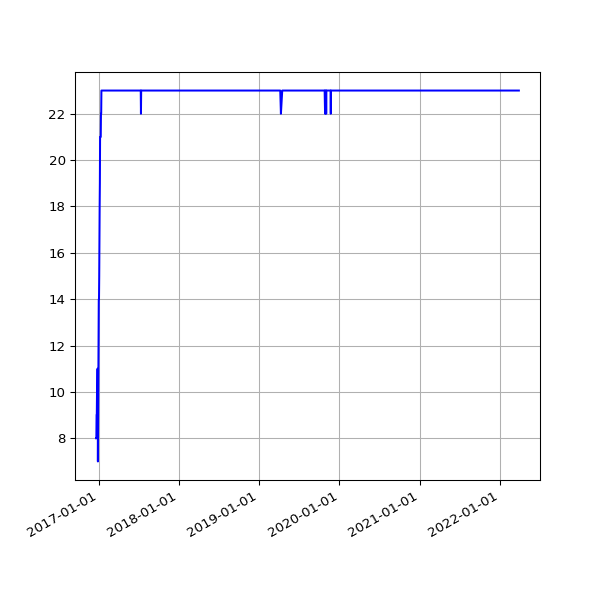

The table this chart was drawn from, first rows:
date, value
2016-12-20 04:31:43 +0000, 8
2016-12-21 04:30:47 +0000, 8
2016-12-22 04:29:13 +0000, 9
2016-12-23 04:26:25 +0000, 9
2016-12-24 04:34:09 +0000, 10
2016-12-25 04:38:51 +0000, 10
2016-12-26 04:37:31 +0000, 11
2016-12-27 04:33:15 +0000, 11
2016-12-28 04:34:04 +0000, 7
2016-12-29 04:39:41 +0000, 9
2016-12-30 04:31:00 +0000, 10
2016-12-31 04:29:55 +0000, 14
2017-01-01 04:32:01 +0000, 14
2017-01-02 04:29:50 +0000, 14
2017-01-03 04:30:13 +0000, 15
2017-01-04 04:37:16 +0000, 17
2017-01-05 04:35:54 +0000, 18
2017-01-06 04:39:19 +0000, 19
2017-01-07 04:34:31 +0000, 21
2017-01-08 04:35:13 +0000, 21
2017-01-09 04:34:53 +0000, 21
2017-01-10 04:34:12 +0000, 21
2017-01-11 04:37:17 +0000, 22
2017-01-12 04:39:38 +0000, 22
2017-01-13 04:41:57 +0000, 23
2017-01-14 04:38:18 +0000, 23
2017-01-15 04:42:46 +0000, 23
2017-01-16 04:42:10 +0000, 23
2017-01-17 04:39:34 +0000, 23
2017-01-18 04:50:00 +0000, 23
2017-01-27 04:37:57 +0000, 23
2017-01-28 04:36:29 +0000, 23
2017-01-29 04:36:58 +0000, 23
2017-01-30 04:42:24 +0000, 23
2017-01-31 04:47:50 +0000, 23
2017-02-01 04:51:29 +0000, 23
2017-02-02 04:50:38 +0000, 23
2017-02-03 04:49:52 +0000, 23
2017-02-04 04:49:54 +0000, 23
2017-02-05 04:45:52 +0000, 23
2017-02-06 04:45:56 +0000, 23
2017-02-07 04:53:11 +0000, 23
2017-02-08 04:49:46 +0000, 23
2017-02-09 04:49:31 +0000, 23
2017-02-10 04:55:27 +0000, 23
2017-02-11 04:51:59 +0000, 23
2017-02-12 04:46:02 +0000, 23
2017-02-13 04:47:32 +0000, 23
2017-02-15 04:49:13 +0000, 23
2017-02-16 04:44:15 +0000, 23
2017-02-17 04:48:38 +0000, 23
2017-02-18 04:48:50 +0000, 23
2017-02-20 04:50:36 +0000, 23
2017-02-21 04:48:43 +0000, 23
2017-02-22 04:53:26 +0000, 23
2017-02-23 04:51:52 +0000, 23
2017-02-24 04:55:32 +0000, 23
2017-02-25 04:51:25 +0000, 23
2017-02-26 04:48:39 +0000, 23
2017-02-27 04:51:52 +0000, 23
... 1,363 more rows
